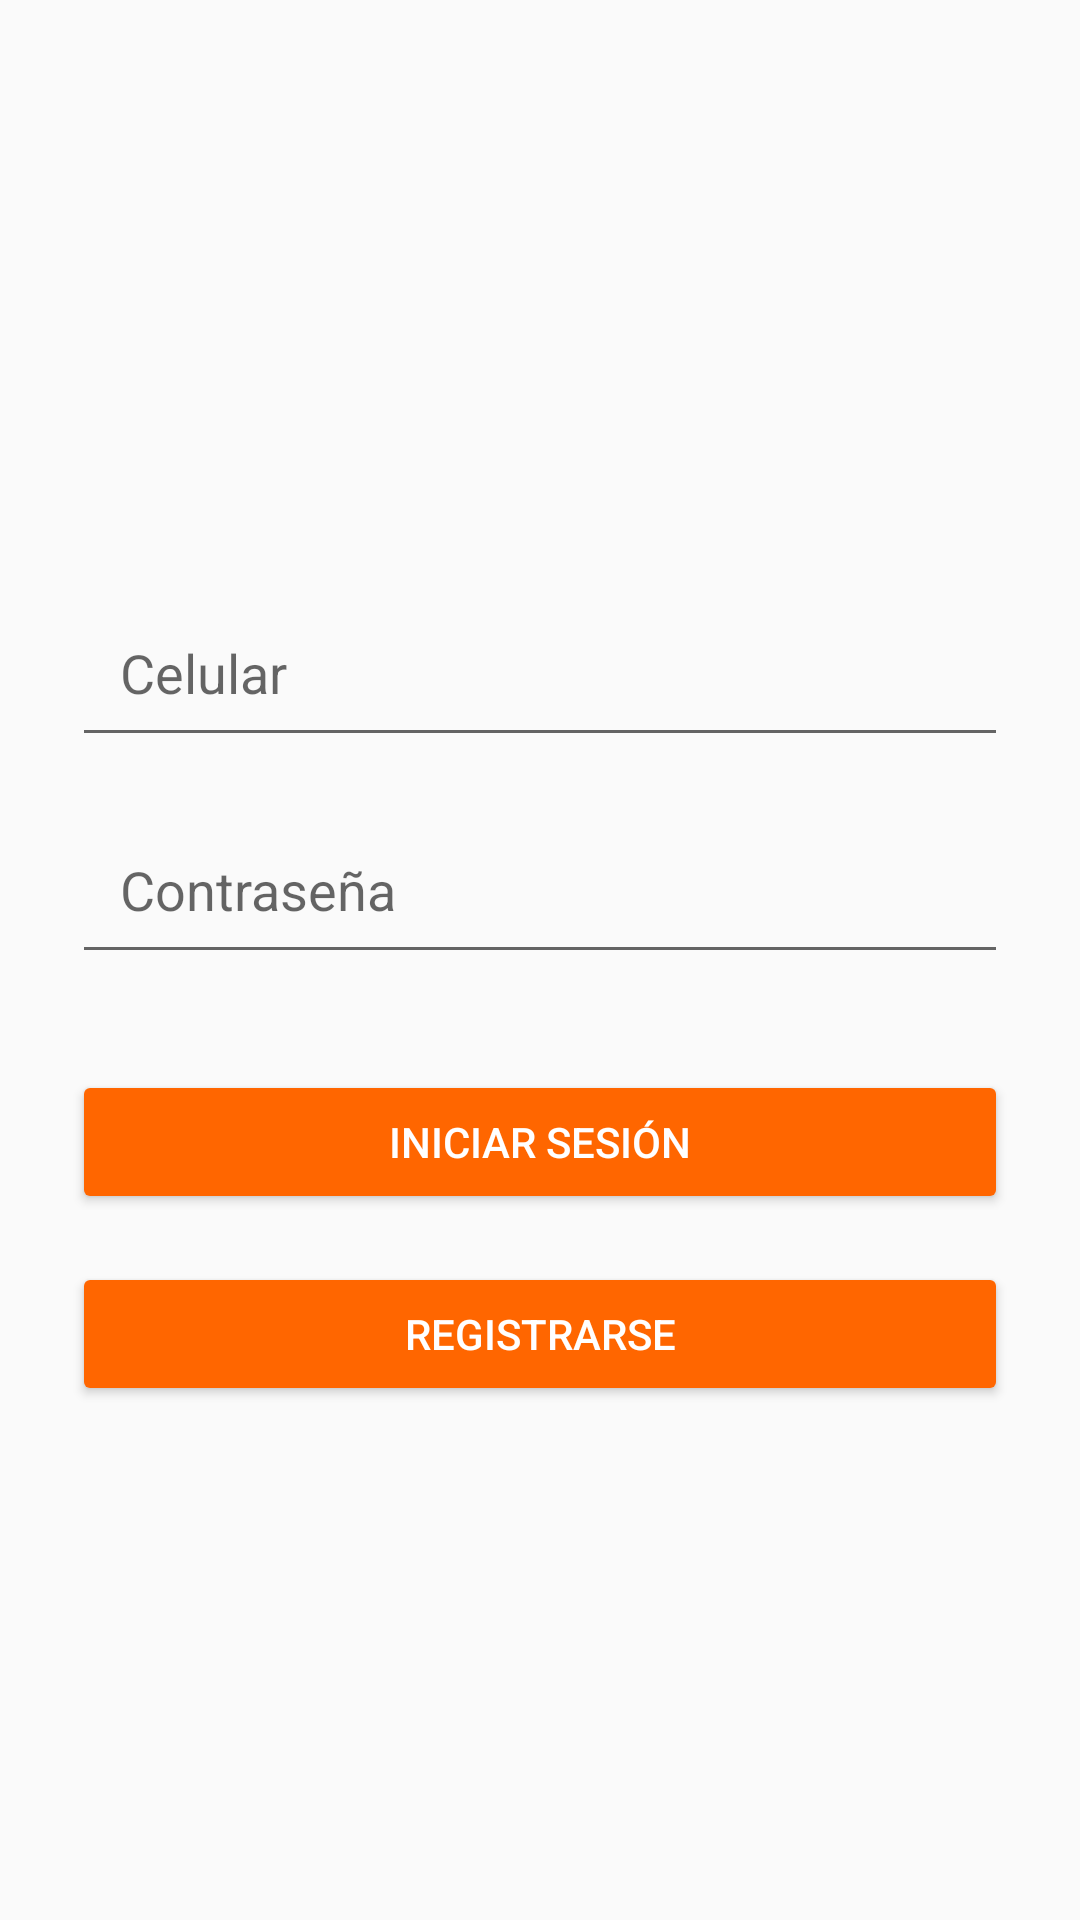

Reconstruct the res/layout file that produces this screen, plus the resources it refers to.
<!-- AndroidManifest.xml: activity theme Theme.VanAlAeropuerto -->
<!-- res/layout/fragment_login.xml -->
<?xml version="1.0" encoding="utf-8"?>
<androidx.constraintlayout.widget.ConstraintLayout xmlns:android="http://schemas.android.com/apk/res/android"
    xmlns:app="http://schemas.android.com/apk/res-auto"
    xmlns:tools="http://schemas.android.com/tools"
    android:id="@+id/loginFragment"
    android:layout_width="match_parent"
    android:layout_height="match_parent"
    tools:context=".fragments.login.LoginFragment">

    

    

    <EditText
        android:id="@+id/etPhoneNumber"
        android:layout_width="0dp"
        android:layout_height="wrap_content"
        android:layout_marginHorizontal="24dp"
        android:layout_marginTop="196dp"
        android:hint="Celular"
        android:inputType="phone"
        android:padding="16dp"
        app:layout_constraintEnd_toEndOf="parent"
        app:layout_constraintHorizontal_bias="0.333"
        app:layout_constraintStart_toStartOf="parent"
        app:layout_constraintTop_toTopOf="parent" />

    <EditText
        android:id="@+id/etPassword"
        android:layout_width="0dp"
        android:layout_height="wrap_content"
        android:hint="Contraseña"
        android:inputType="textPassword"
        android:layout_marginTop="16dp"
        android:padding="16dp"
        app:layout_constraintTop_toBottomOf="@id/etPhoneNumber"
        app:layout_constraintStart_toStartOf="parent"
        app:layout_constraintEnd_toEndOf="parent"
        app:layout_constraintHorizontal_bias="0.5"
        android:layout_marginHorizontal="24dp" />

    
    <Button
        android:id="@+id/btnLogin"
        android:layout_width="0dp"
        android:layout_height="wrap_content"
        android:text="Iniciar Sesión"
        android:layout_marginTop="32dp"
        app:layout_constraintTop_toBottomOf="@id/etPassword"
        app:layout_constraintStart_toStartOf="parent"
        app:layout_constraintEnd_toEndOf="parent"
        android:layout_marginHorizontal="24dp"
        android:backgroundTint="?attr/colorPrimary"
        android:textColor="@android:color/white" />

    
    <Button
        android:id="@+id/btnRegister"
        android:layout_width="0dp"
        android:layout_height="wrap_content"
        android:text="Registrarse"
        android:layout_marginTop="16dp"
        app:layout_constraintTop_toBottomOf="@id/btnLogin"
        app:layout_constraintStart_toStartOf="parent"
        app:layout_constraintEnd_toEndOf="parent"
        android:layout_marginHorizontal="24dp"
        android:backgroundTint="?attr/colorPrimary"
        android:textColor="@android:color/white" />

    <ProgressBar
        android:id="@+id/progressBarLoading"
        android:layout_width="wrap_content"
        android:layout_height="wrap_content"
        android:layout_gravity="center"
        android:layout_marginStart="181dp"
        android:layout_marginTop="14dp"
        android:layout_marginEnd="182dp"
        android:layout_marginBottom="365dp"
        android:visibility="invisible"
        app:layout_constraintBottom_toBottomOf="parent"
        app:layout_constraintEnd_toEndOf="parent"
        app:layout_constraintStart_toStartOf="parent"
        app:layout_constraintTop_toBottomOf="@+id/btnRegister" />


</androidx.constraintlayout.widget.ConstraintLayout>
<!-- resources referenced by this layout -->
<resources>
  <style name="Theme.VanAlAeropuerto" parent="Theme.AppCompat.Light.DarkActionBar">
          
          <item name="colorPrimary">@color/colorPrimary</item>
          
          <item name="colorPrimaryDark">@color/colorPrimaryDark</item>
          
          <item name="colorAccent">@color/colorAccent</item>
          
          <item name="android:colorPrimary">@android:color/white</item>
      </style>
  <color name="colorPrimary">#FF6600</color>
  <color name="colorPrimaryDark">#CC5200</color>
  <color name="colorAccent">#FF9933</color>
</resources>
